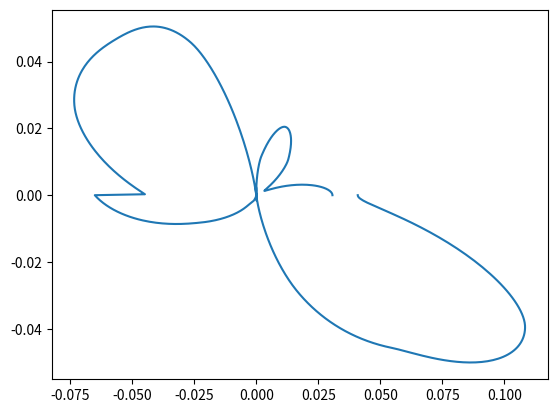

This chart was generated by the following Python code:
import numpy as np
import math
import matplotlib.pyplot as plt
PI = math.pi


def spline_fit(y0, y1, d0, d1):
	a = y0
	b = d0
	c = 3*(y1-y0) -2*d0 - d1
	d = 2*(y0 - y1) + d0 + d1
	return np.array([a, b, c, d])


def cubic_spline(coeffts, t):
	a = coeffts[0] + t*coeffts[1] + t*t*coeffts[2] + t*t*t*coeffts[3]
	return a



size=1000

r  = np.zeros(size+1)
th = np.zeros(size+1)

x  = np.zeros(size+1)
y  = np.zeros(size+1)


# Number of segments
n=18

for k in range(1):
	# pts = 10*np.ones(n+1) 

		#pts = 10*np.ones(n+1)
	# pts[n] = pts[0]  # C0 continuity	
	pts1 = np.array([0.0307,0.0038,0.0169,0.0236,0.0119,0.0,0.0528,0.0731,0.078,0.0443,0.0133,0.0,0.0,0.0,0.0018,0.0515,0.0711,0.1153,0.0307])
	pts2 = np.array([0.0409,0.0134,0.0266,0.0234,0.0185,0.0117,0.0528,0.0731,0.078,0.0651,0.024,0.0057,0.0017,0.0,0.0,0.0335,0.0711,0.1153,0.0409])

	theta = 0
	i = 0
	while(theta < 2*PI):
			if(theta < PI):
				pts = pts1
			else:
				pts= pts2
			idx = int(theta*n/(2*PI))
			tau = (theta - 2*PI*idx/n) /(2*PI/n)

			y0 = pts[idx]
			y1 = pts[idx+1]
			if idx == 0 :
					d0 = 0 # Slope at start-point is zero
			else:
					d0 = (pts[idx+1] - pts[idx-1])/2 # Central difference
			if idx == n-1:
					d1 = 0 # Slope at end-point is zero
			else:
					d1 = (pts[idx+2] - pts[idx])/2 # Central difference

			coeffts = spline_fit(y0, y1, d0, d1)

			r[i]  = cubic_spline(coeffts, tau)
			th[i] = theta
			x[i]  = r[i] * math.cos(theta)
			y[i]  = r[i] * math.sin(theta)
			theta = theta + 2*PI/size

			i =i + 1
	# plt.plot(th, r)
	plt.plot(x, y)

plt.show()

# if(__name__ == "__main__"):
# 	omegas = []
# 	count  =0
# 	omega_des = 2
# 	omega = 1
# 	while(count < 1000):

# 		omega = omega + 0.005*(omega_des - omega)
# 		count = count + 1
# 		omegas.append(omega)
# 	plt.figure()
# 	plt.plot(omegas)
# 	plt.show()





